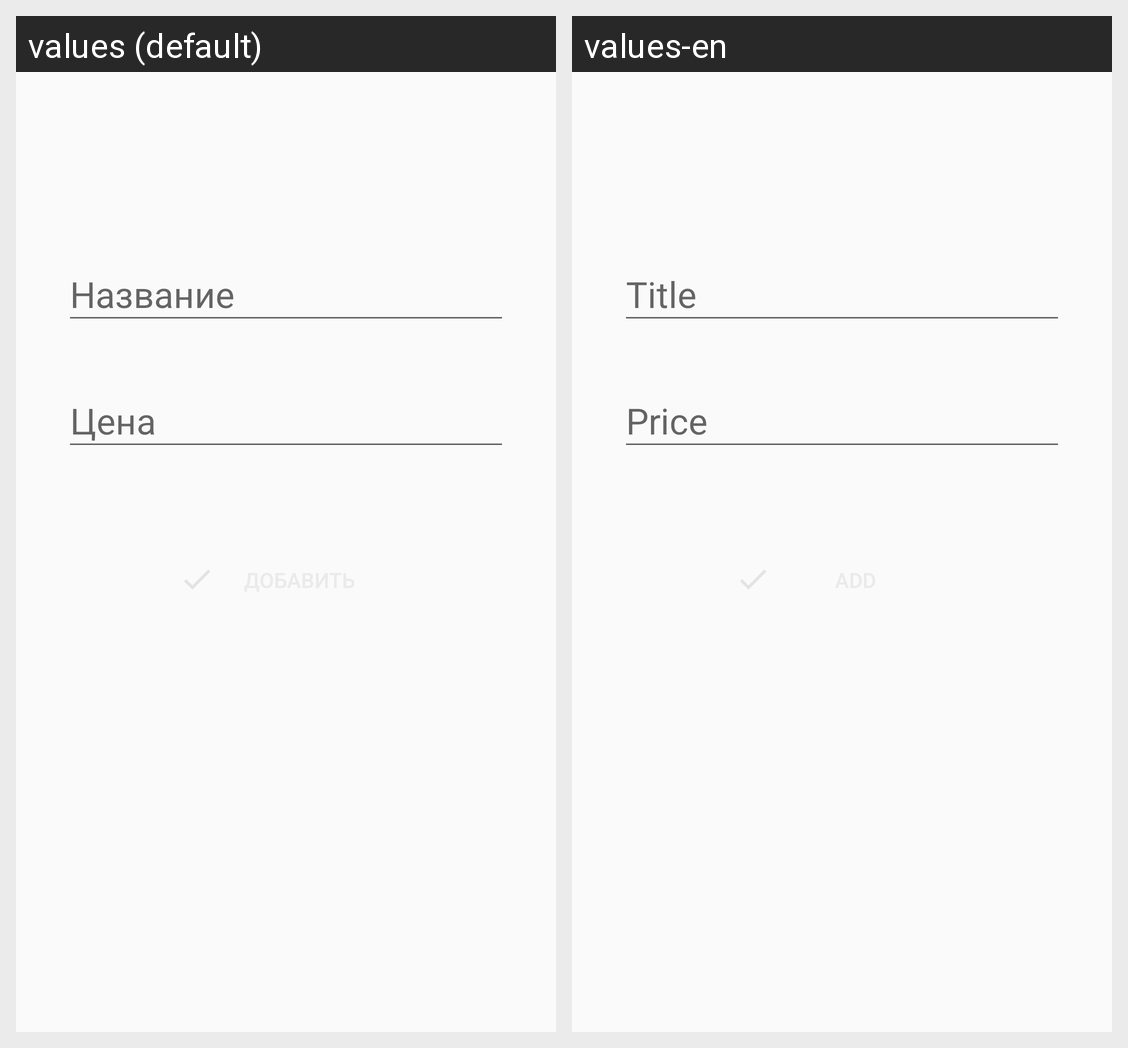

For this localized Android screen grid, give each drawn string resource with its value in every locale shown.
Android screen res/layout/activity_add_item.xml rendered under 2 locales, left to right: values (default), values-en. Device: Nexus 5 (rendered at 1080×1920; each locale shown at half size, 540×960, under a caption strip naming it); theme AddItemTheme.
Strings drawn on this screen, with the default value and each locale's value (text and hints the layout hard-codes, and strings that could not be matched under every locale, appear in the picture but are not listed):

et_item_name_hint
  values: Название
  values-en: Title

et_price_hint
  values: Цена
  values-en: Price
